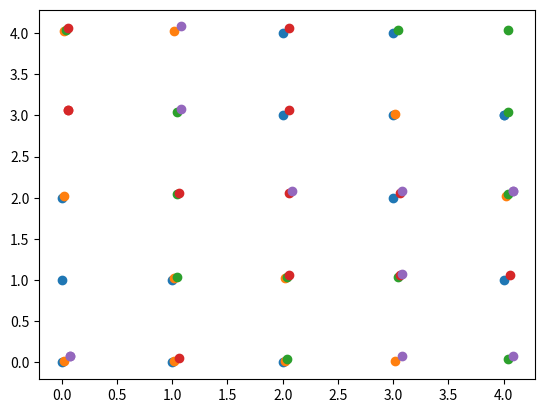

Write the Python code that produced this figure.
import numpy as np
import matplotlib.pyplot as plt

def next_prime():
    def is_prime(num):
        "Checks if num is a prime value"
        for i in range(2,int(num**0.5)+1):
            if(num % i)==0: return False
        return True

    prime = 3
    while(1):
        if is_prime(prime):
            yield prime
        prime += 2

def vdc(n, base=2):
    vdc, denom = 0, 1
    while n:
        denom *= base
        n, remainder = divmod(n, base)
        vdc += remainder/float(denom)
    return vdc

def halton_sequence(size, dim):
    seq = []
    primeGen = next_prime()
    next(primeGen)
    for d in range(dim):
        base = next(primeGen)
        seq.append([vdc(i, base) for i in range(size)])
    return seq

def halton_sequence2(size, dim, primes):
    seq = []
    for base in primes:
        seq.append([vdc(i, base) for i in range(size)])
    return seq

dim = 5

sampleCount = 60

seq = halton_sequence2(sampleCount, 3, [3,5,7])

arr = np.array(seq)
print(arr)

arr = arr * dim
print(arr)

arr = np.floor(arr).astype(int)
print(arr)

res = []
for i in range(dim):
    current = []
    for j in range(sampleCount):
        if arr[0][j] == i:
            current.append([arr[1][j], arr[2][j]])
    res.append(current)

for i in range(dim):
    print(res[i])
    result = np.array(res[i]).astype(float)
    result += 0.02 * i
    plt.scatter(result[:,0], result[:,1])


# result += 0.1
# plt.scatter(result[0,:,0], result[0,:,1])
# result += 0.1
# plt.scatter(result[1,:,0], result[1,:,1])
# result += 0.1
# plt.scatter(result[2,:,0], result[1,:,1])
# result += 0.1
# plt.scatter(result[3,:,0], result[1,:,1])
# result += 0.1
# plt.scatter(result[4,:,0], result[1,:,1])
plt.show()